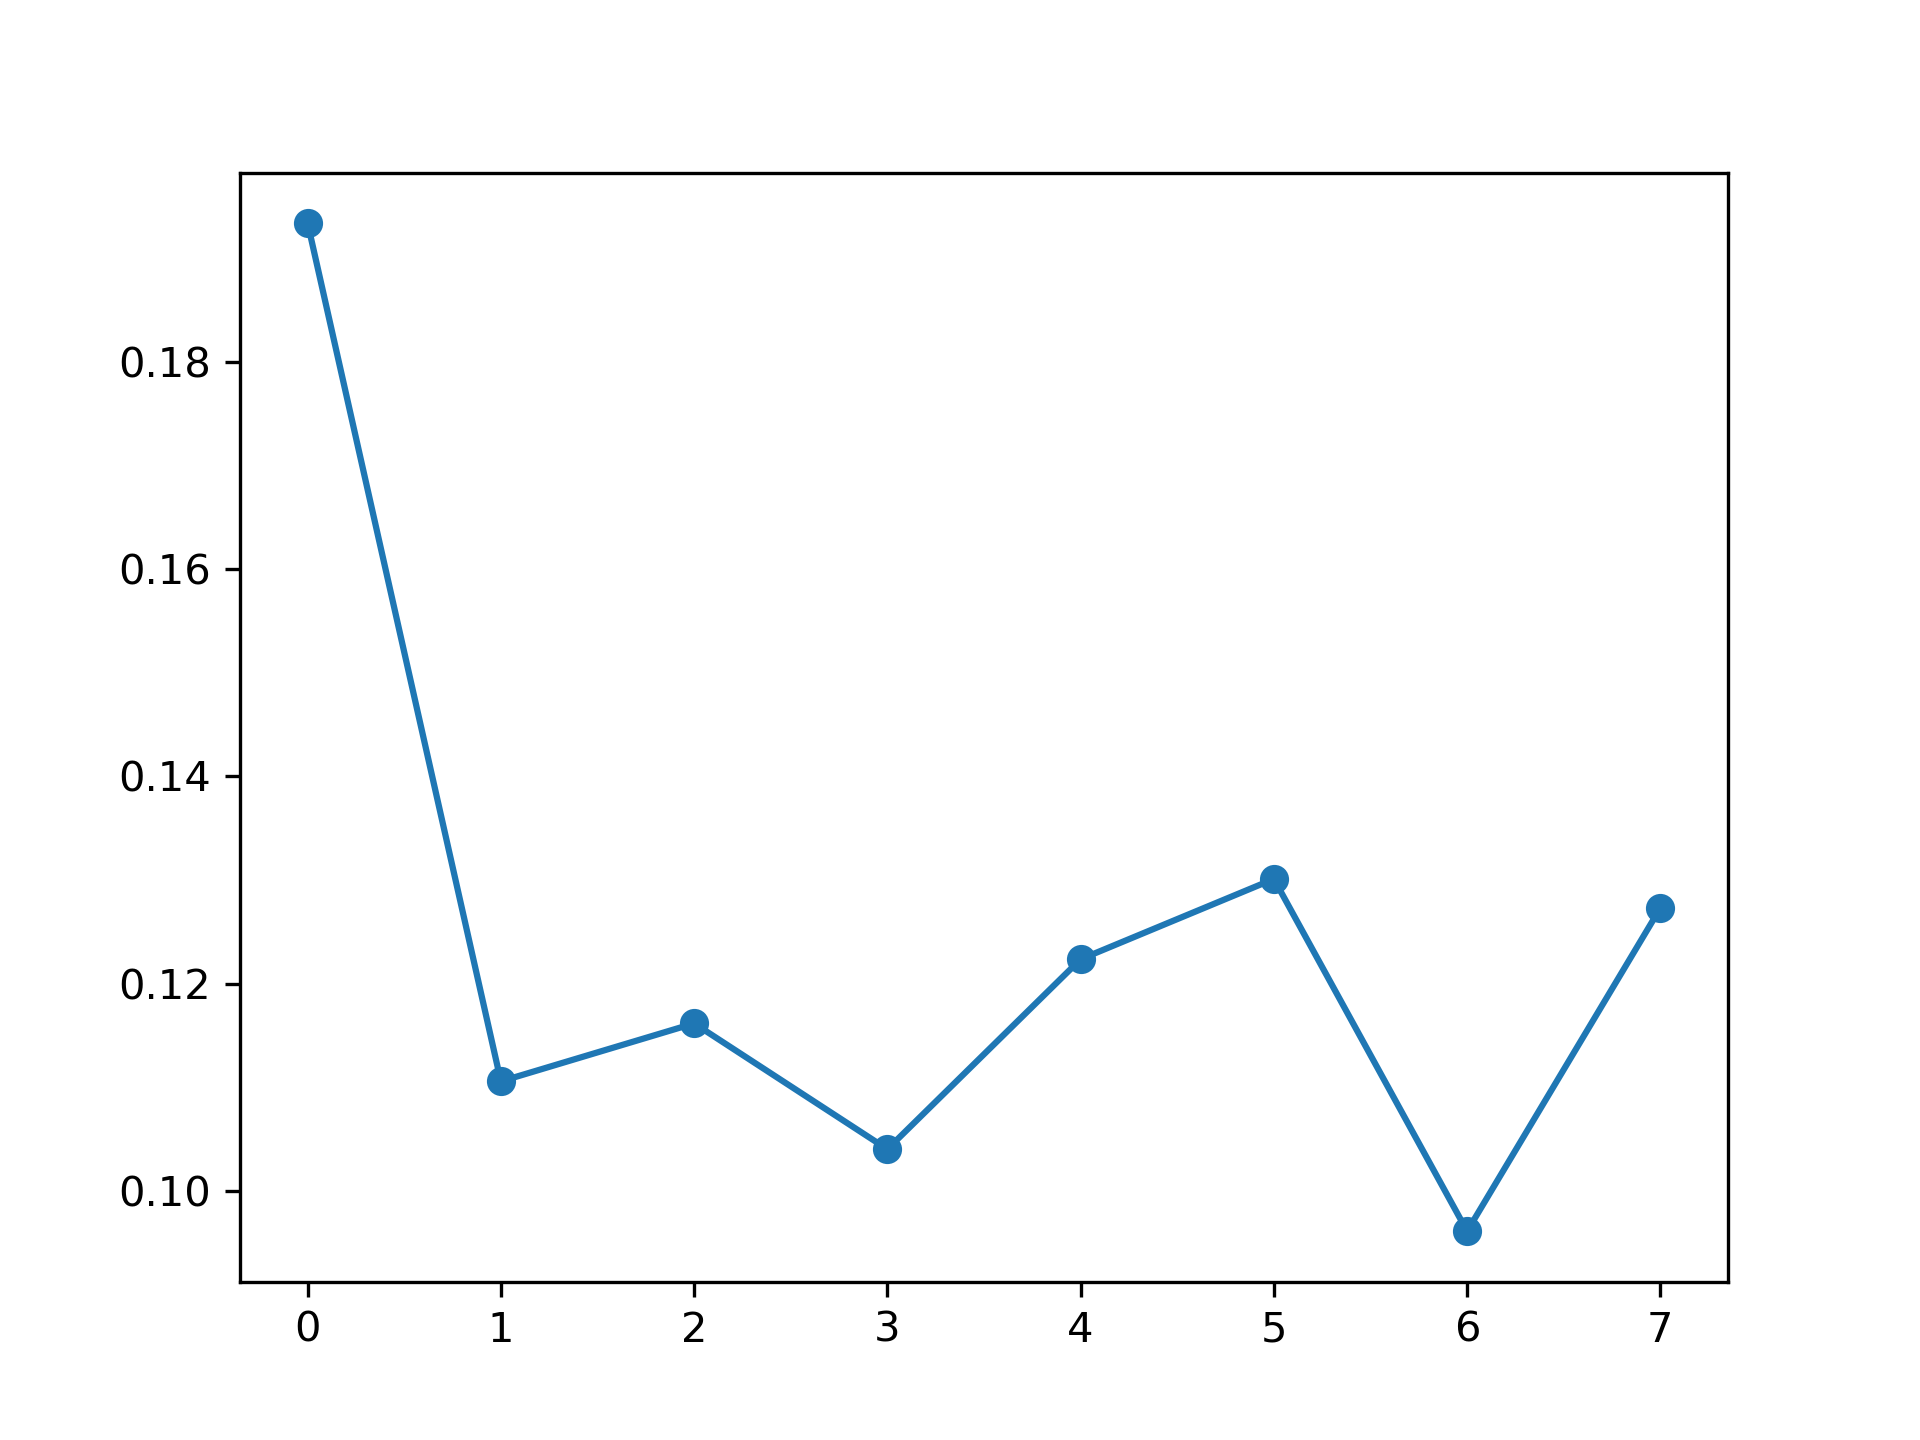

Data behind this chart, as committed beside it:
, feature_name, instance_level, global_attention
0, PM_US Post, 0.1934, 0.1063
1, DEWP, 0.1106, 0.1376
2, HUMI, 0.1162, 0.138
3, PRES, 0.104, 0.1089
4, TEMP, 0.1224, 0.1334
5, Iws, 0.1301, 0.1232
6, precipitation, 0.0961, 0.1301
7, Iprec, 0.1273, 0.1224
